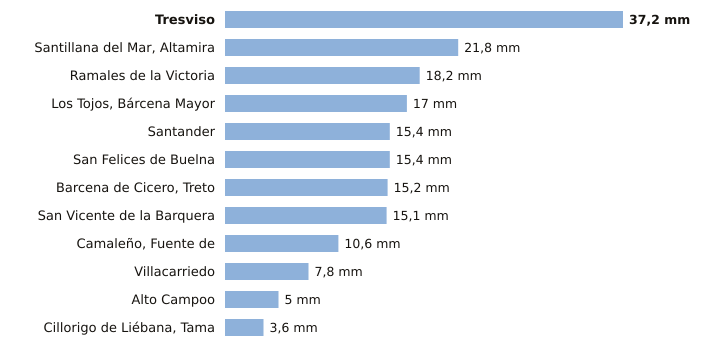

Source data for this figure (header and first rows):
estacion, provincia, indicativo, mm_6_dias_anteriores, mm_hoy, mm_7_dias, horas_de_hoy
Tresviso, Cantabria, 1176A, 37.2, 0.0, 37.2, 1
Santillana del Mar, Altamira, Cantabria, 1740, 21.8, 0.0, 21.8, 1
Ramales de la Victoria, Cantabria, 1089U, 18.2, 0.0, 18.2, 1
Los Tojos, Bárcena Mayor, Cantabria, 1135C, 17.0, 0.0, 17.0, 2
Santander, Cantabria, 1111X, 15.4, 0.0, 15.4, 2
San Felices de Buelna, Cantabria, 1152C, 15.4, 0.0, 15.4, 1
Barcena de Cicero, Treto, Cantabria, 1096X, 15.2, 0.0, 15.2, 1
San Vicente de la Barquera, Cantabria, 1159, 15.1, 0.0, 15.1, 2
Camaleño, Fuente de, Cantabria, 1167B, 10.6, 0.0, 10.6, 2
Villacarriedo, Cantabria, 1124E, 7.8, 0.0, 7.8, 2
Alto Campoo, Cantabria, 9001S, 5.0, 0.0, 5.0, 2
Cillorigo de Liébana, Tama, Cantabria, 1174I, 3.6, 0.0, 3.6, 1
